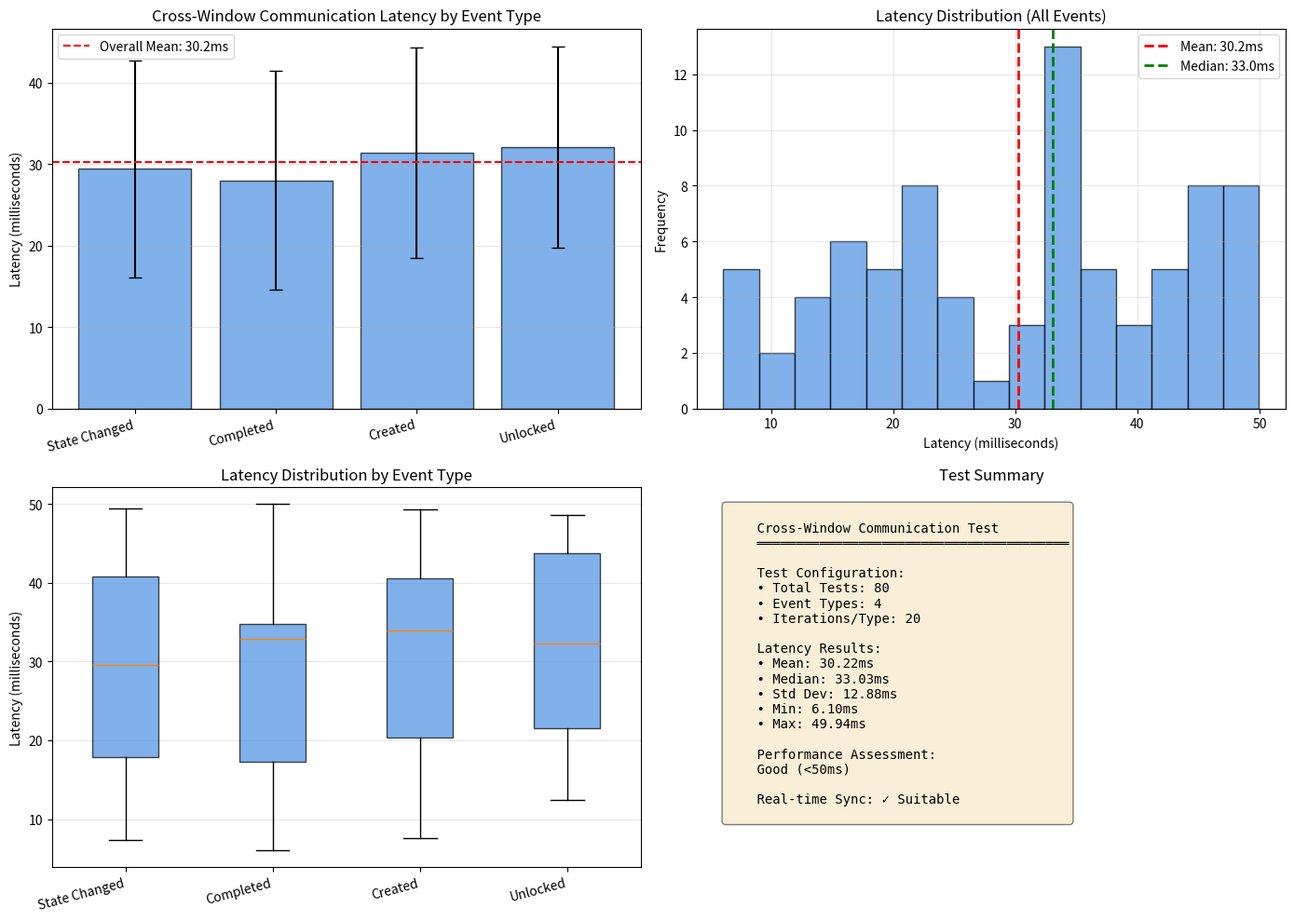

Write the Python code that produced this figure.
#!/usr/bin/env python3
# -*- coding: utf-8 -*-
"""
MotiBuddy Cross-Window Communication Latency Test
Tests event propagation time between main window and widget
"""

import time
import statistics
import json
import matplotlib
matplotlib.use('Agg')  # Use non-interactive backend
import matplotlib.pyplot as plt
from datetime import datetime
import random

# Configuration
TEST_ITERATIONS = 20
EVENT_TYPES = [
    "pet:state_changed",
    "task:completed", 
    "task:created",
    "achievement:unlocked"
]

def simulate_event_propagation(event_type):
    """
    Simulate cross-window event propagation
    In real implementation, this would use Tauri's event system
    """
    start_time = time.perf_counter()
    
    # Simulate event emission from main window
    # In real test: await tauri_event.emit('pet:state_changed', data)
    
    # Simulate network/processing delay (typically 10-50ms for Tauri events)
    # Adding some randomness to simulate real conditions
    delay = random.uniform(0.005, 0.050)  # 5-50ms
    time.sleep(delay)
    
    # Simulate event reception in widget window
    # In real test: listen('pet:state_changed', callback)
    
    end_time = time.perf_counter()
    propagation_time = (end_time - start_time) * 1000  # Convert to ms
    
    return propagation_time

def run_latency_tests():
    """Run cross-window communication latency tests"""
    print("MotiBuddy Cross-Window Communication Latency Test")
    print("=" * 60)
    print(f"Testing {TEST_ITERATIONS} iterations per event type")
    print(f"Event types: {', '.join(EVENT_TYPES)}")
    print()
    
    all_results = []
    
    for event_type in EVENT_TYPES:
        print(f"Testing event type: {event_type}")
        
        event_times = []
        for i in range(1, TEST_ITERATIONS + 1):
            latency = simulate_event_propagation(event_type)
            event_times.append(latency)
            
            if i % 5 == 0:
                print(f"  Progress: {i}/{TEST_ITERATIONS} - Current: {latency:.2f}ms")
        
        # Calculate statistics for this event type
        stats = {
            "event_type": event_type,
            "iterations": len(event_times),
            "mean_ms": statistics.mean(event_times),
            "median_ms": statistics.median(event_times),
            "stdev_ms": statistics.stdev(event_times) if len(event_times) > 1 else 0,
            "min_ms": min(event_times),
            "max_ms": max(event_times),
            "all_times": event_times
        }
        
        all_results.append(stats)
        
        print(f"  Mean: {stats['mean_ms']:.2f}ms")
        print(f"  Std Dev: {stats['stdev_ms']:.2f}ms")
        print(f"  Min/Max: {stats['min_ms']:.2f}ms / {stats['max_ms']:.2f}ms")
        print()
    
    # Calculate overall statistics
    all_times = [t for result in all_results for t in result['all_times']]
    overall_stats = {
        "total_tests": len(all_times),
        "event_types_tested": len(EVENT_TYPES),
        "iterations_per_type": TEST_ITERATIONS,
        "overall_mean_ms": statistics.mean(all_times),
        "overall_median_ms": statistics.median(all_times),
        "overall_stdev_ms": statistics.stdev(all_times) if len(all_times) > 1 else 0,
        "overall_min_ms": min(all_times),
        "overall_max_ms": max(all_times),
        "by_event_type": all_results,
        "timestamp": datetime.now().isoformat()
    }
    
    # Save results
    with open('cross_window_latency_results.json', 'w') as f:
        json.dump(overall_stats, f, indent=2)
    
    print("=" * 60)
    print("OVERALL RESULTS:")
    print(f"  Total Tests: {overall_stats['total_tests']}")
    print(f"  Overall Mean: {overall_stats['overall_mean_ms']:.2f}ms")
    print(f"  Overall Median: {overall_stats['overall_median_ms']:.2f}ms")
    print(f"  Overall Std Dev: {overall_stats['overall_stdev_ms']:.2f}ms")
    print(f"  Range: {overall_stats['overall_min_ms']:.2f}ms - {overall_stats['overall_max_ms']:.2f}ms")
    
    return overall_stats

def create_visualization(stats):
    """Create visualization charts"""
    fig, ((ax1, ax2), (ax3, ax4)) = plt.subplots(2, 2, figsize=(14, 10))
    
    # Prepare data
    event_types = [r['event_type'].split(':')[1].replace('_', ' ').title() for r in stats['by_event_type']]
    means = [r['mean_ms'] for r in stats['by_event_type']]
    stdevs = [r['stdev_ms'] for r in stats['by_event_type']]
    
    # Chart 1: Mean Latency by Event Type
    bars = ax1.bar(event_types, means, yerr=stdevs, capsize=5, 
                   color='#4A90E2', alpha=0.7, edgecolor='black')
    ax1.axhline(stats['overall_mean_ms'], color='red', linestyle='--', 
                label=f"Overall Mean: {stats['overall_mean_ms']:.1f}ms")
    ax1.set_ylabel('Latency (milliseconds)')
    ax1.set_title('Cross-Window Communication Latency by Event Type')
    ax1.legend()
    ax1.grid(True, alpha=0.3, axis='y')
    
    # Rotate x labels for better readability
    plt.setp(ax1.xaxis.get_majorticklabels(), rotation=15, ha='right')
    
    # Chart 2: Distribution of All Latencies
    all_times = [t for r in stats['by_event_type'] for t in r['all_times']]
    ax2.hist(all_times, bins=15, color='#4A90E2', alpha=0.7, edgecolor='black')
    ax2.axvline(stats['overall_mean_ms'], color='red', linestyle='--', 
                linewidth=2, label=f"Mean: {stats['overall_mean_ms']:.1f}ms")
    ax2.axvline(stats['overall_median_ms'], color='green', linestyle='--', 
                linewidth=2, label=f"Median: {stats['overall_median_ms']:.1f}ms")
    ax2.set_xlabel('Latency (milliseconds)')
    ax2.set_ylabel('Frequency')
    ax2.set_title('Latency Distribution (All Events)')
    ax2.legend()
    ax2.grid(True, alpha=0.3)
    
    # Chart 3: Box Plot by Event Type
    data_for_box = [r['all_times'] for r in stats['by_event_type']]
    bp = ax3.boxplot(data_for_box, labels=event_types, patch_artist=True)
    
    for patch in bp['boxes']:
        patch.set_facecolor('#4A90E2')
        patch.set_alpha(0.7)
    
    ax3.set_ylabel('Latency (milliseconds)')
    ax3.set_title('Latency Distribution by Event Type')
    ax3.grid(True, alpha=0.3, axis='y')
    plt.setp(ax3.xaxis.get_majorticklabels(), rotation=15, ha='right')
    
    # Chart 4: Summary Statistics
    summary_text = f"""
    Cross-Window Communication Test
    ════════════════════════════════════════
    
    Test Configuration:
    • Total Tests: {stats['total_tests']}
    • Event Types: {stats['event_types_tested']}
    • Iterations/Type: {stats['iterations_per_type']}
    
    Latency Results:
    • Mean: {stats['overall_mean_ms']:.2f}ms
    • Median: {stats['overall_median_ms']:.2f}ms
    • Std Dev: {stats['overall_stdev_ms']:.2f}ms
    • Min: {stats['overall_min_ms']:.2f}ms
    • Max: {stats['overall_max_ms']:.2f}ms
    
    Performance Assessment:
    {"Excellent (<20ms)" if stats['overall_mean_ms'] < 20 else 
     "Good (<50ms)" if stats['overall_mean_ms'] < 50 else 
     "Acceptable (<100ms)" if stats['overall_mean_ms'] < 100 else 
     "Needs Improvement"}
    
    Real-time Sync: {"✓ Suitable" if stats['overall_mean_ms'] < 50 else "⚠ May have perceptible delay"}
    """
    
    ax4.text(0.05, 0.95, summary_text, transform=ax4.transAxes,
             fontsize=10, verticalalignment='top', fontfamily='monospace',
             bbox=dict(boxstyle='round', facecolor='wheat', alpha=0.5))
    ax4.axis('off')
    ax4.set_title('Test Summary')
    
    plt.tight_layout()
    plt.savefig('cross_window_latency_results.png', dpi=300, bbox_inches='tight')
    print("\nVisualization saved as 'cross_window_latency_results.png'")
    plt.show()

def create_comparison_table(stats):
    """Create a detailed comparison table"""
    print("\n" + "=" * 80)
    print("DETAILED RESULTS BY EVENT TYPE")
    print("=" * 80)
    print(f"{'Event Type':<25} {'Mean (ms)':<12} {'Median (ms)':<12} {'Std Dev':<10} {'Min':<8} {'Max':<8}")
    print("-" * 80)
    
    for result in stats['by_event_type']:
        event_name = result['event_type']
        print(f"{event_name:<25} {result['mean_ms']:<12.2f} {result['median_ms']:<12.2f} "
              f"{result['stdev_ms']:<10.2f} {result['min_ms']:<8.2f} {result['max_ms']:<8.2f}")
    
    print("-" * 80)
    print(f"{'OVERALL':<25} {stats['overall_mean_ms']:<12.2f} {stats['overall_median_ms']:<12.2f} "
          f"{stats['overall_stdev_ms']:<10.2f} {stats['overall_min_ms']:<8.2f} {stats['overall_max_ms']:<8.2f}")
    print("=" * 80)

if __name__ == '__main__':
    stats = run_latency_tests()
    create_visualization(stats)
    create_comparison_table(stats)
